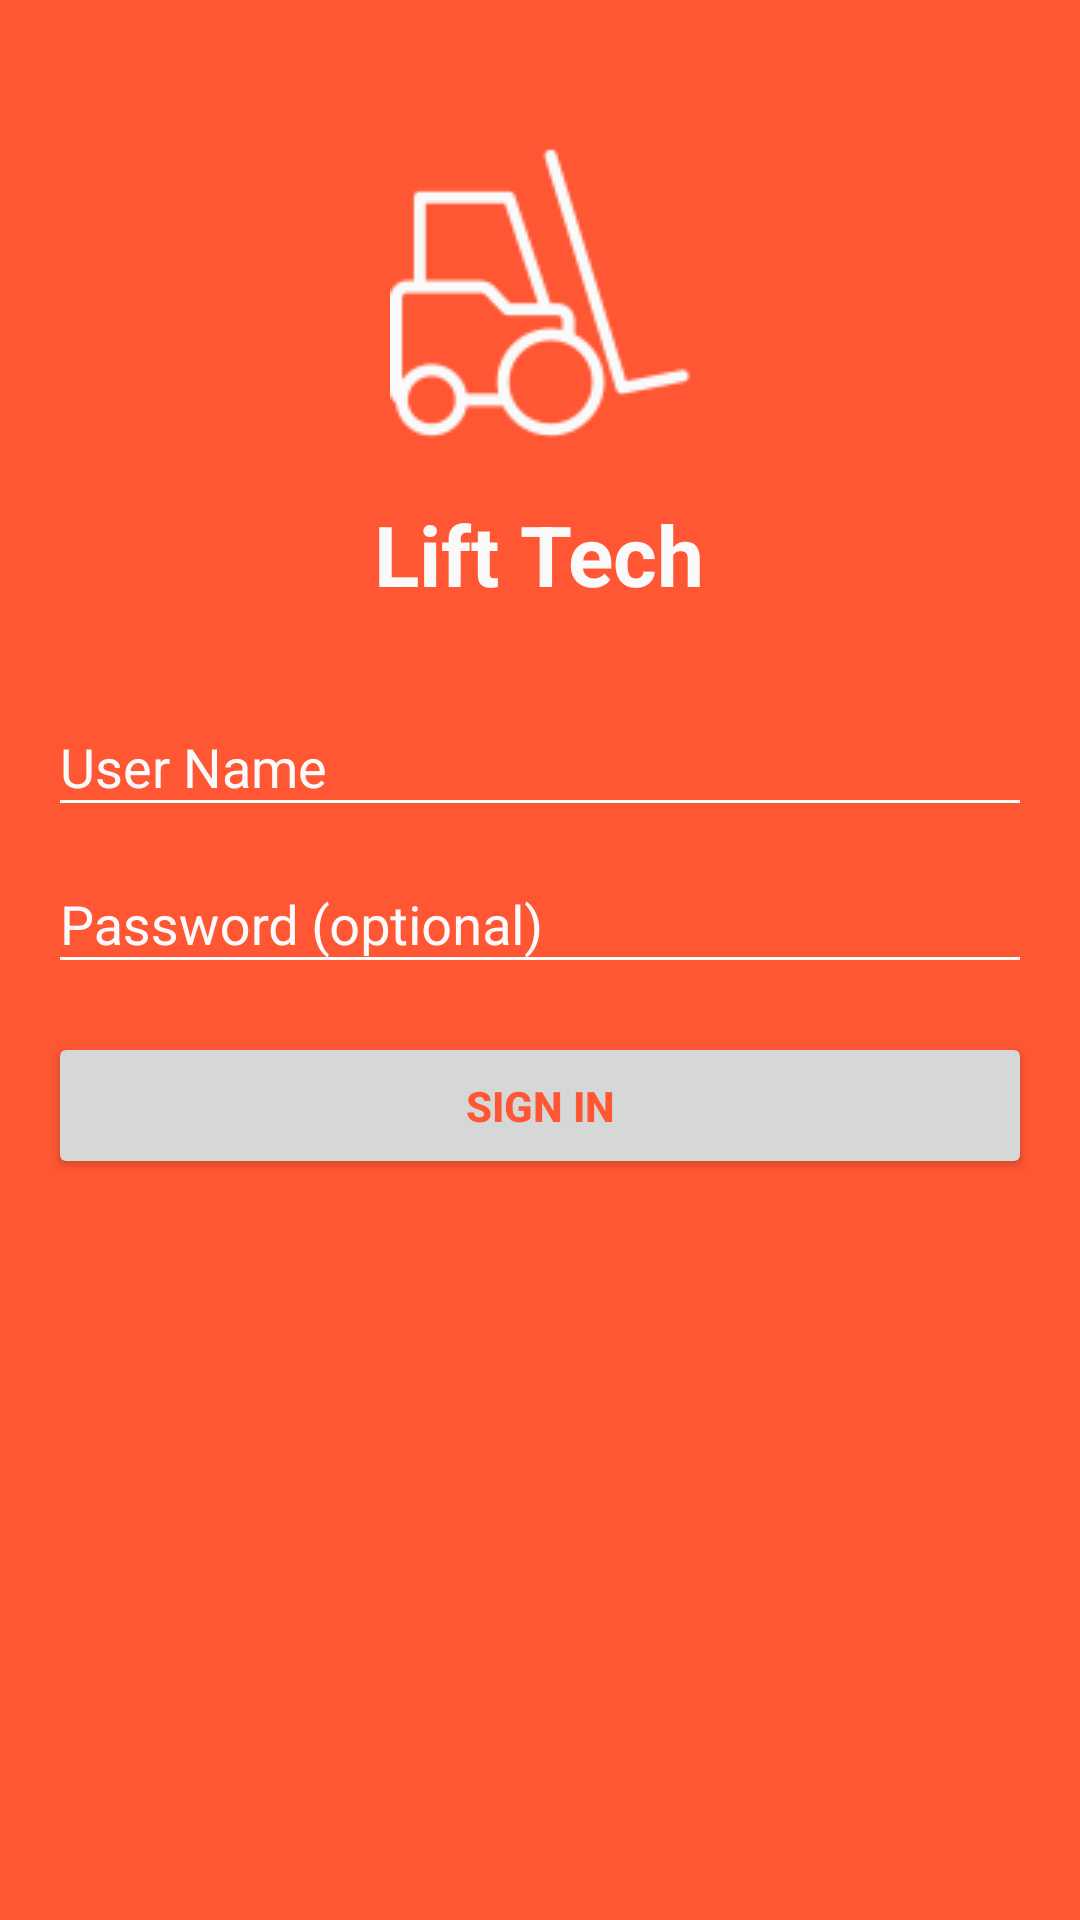

This screen was rendered from an Android layout file. Write that file and the resources it references.
<!-- AndroidManifest.xml: application theme AppTheme -->
<!-- res/layout/activity_login.xml -->
<?xml version="1.0" encoding="utf-8"?>
<LinearLayout xmlns:android="http://schemas.android.com/apk/res/android"
    xmlns:app="http://schemas.android.com/apk/res-auto"
    xmlns:tools="http://schemas.android.com/tools"
    android:layout_width="match_parent"
    android:layout_height="match_parent"
    android:background="@color/red"
    android:gravity="center_horizontal"
    android:orientation="vertical"
    android:paddingBottom="@dimen/activity_vertical_margin"
    android:paddingLeft="@dimen/activity_horizontal_margin"
    android:paddingRight="@dimen/activity_horizontal_margin"
    android:paddingTop="@dimen/activity_vertical_margin"
    tools:context=".LoginActivity">

    
    <ProgressBar
        android:id="@+id/login_progress"
        style="?android:attr/progressBarStyleLarge"
        android:layout_width="wrap_content"
        android:layout_height="wrap_content"
        android:layout_marginBottom="8dp"
        android:visibility="gone" />

    <ScrollView
        android:id="@+id/login_form"
        android:layout_width="match_parent"
        android:layout_height="match_parent">


        <LinearLayout
            android:id="@+id/email_login_form"
            android:layout_width="match_parent"
            android:layout_height="wrap_content"
            android:layout_marginTop="30dp"
            android:orientation="vertical">

            <ImageView
                android:layout_width="100dp"
                android:layout_height="100dp"
                android:backgroundTint="@color/white"
                android:layout_gravity="center_horizontal"
                android:src="@drawable/logo"
                android:tint="@color/white" />

            <TextView
                android:layout_width="wrap_content"
                android:layout_height="wrap_content"
                android:layout_gravity="center_horizontal"
                android:layout_marginTop="20dp"
                android:text="Lift Tech"
                android:textColor="@color/white"
                android:textSize="28sp"
                android:textStyle="bold" />

            <android.support.design.widget.TextInputLayout
                android:layout_width="match_parent"
                android:layout_height="wrap_content"
                android:layout_marginTop="20dp"
                android:hint="@string/prompt_email"
                android:textColorHint="@color/white">

                <AutoCompleteTextView
                    android:id="@+id/email"
                    android:layout_width="match_parent"
                    android:layout_height="wrap_content"
                    android:backgroundTint="@color/edittextbackgrundtint"

                    android:inputType="textShortMessage"
                    android:maxLines="1"
                    android:singleLine="true"
                    android:textColor="@color/edittextbackgrundtint"
                    android:textColorHint="@color/edittextbackgrundtint" />

            </android.support.design.widget.TextInputLayout>

            <android.support.design.widget.TextInputLayout
                android:layout_width="match_parent"
                android:layout_height="wrap_content"
                android:hint="@string/prompt_password"
                android:textColorHint="@color/white">

                <EditText
                    android:id="@+id/password"
                    android:layout_width="match_parent"
                    android:layout_height="wrap_content"
                    android:backgroundTint="@color/edittextbackgrundtint"
                    android:imeActionId="6"
                    android:imeActionLabel="@string/action_sign_in_short"
                    android:imeOptions="actionUnspecified"
                    android:inputType="textPassword"
                    android:maxLines="1"
                    android:singleLine="true"
                    android:textColor="@color/edittextbackgrundtint"
                    android:textColorHint="@color/edittextbackgrundtint" />

            </android.support.design.widget.TextInputLayout>

            <Button
                android:id="@+id/email_sign_in_button"
                style="@style/Base.Widget.AppCompat.Button.Small"
                android:layout_width="match_parent"
                android:layout_height="wrap_content"
                android:layout_marginTop="16dp"
                android:padding="15dp"
                android:text="@string/action_sign_in"
                android:textColor="@color/red"
                android:textStyle="bold" />

        </LinearLayout>
    </ScrollView>
</LinearLayout>
<!-- resources referenced by this layout -->
<resources>
  <color name="edittextbackgrundtint">#FAFAFA</color>
  <color name="red">#ff5733</color>
  <color name="white">#FAFAFA</color>
  <dimen name="activity_horizontal_margin">16dp</dimen>
  <dimen name="activity_vertical_margin">16dp</dimen>
  <!-- drawable logo: png bitmap (drawable, 3115 bytes) -->
  <string name="action_sign_in">Sign in</string>
  <string name="action_sign_in_short">Sign in</string>
  <string name="prompt_email">User Name</string>
  <string name="prompt_password">Password (optional)</string>
  <style name="AppTheme" parent="Theme.AppCompat.Light.DarkActionBar">
          
          <item name="colorPrimary">@color/red</item>
          <item name="colorPrimaryDark">@color/lightred</item>
          <item name="colorAccent">@color/colorAccent</item>
          <item name="buttonStyle">@color/white</item>
  
      </style>
  <color name="lightred">#f24621</color>
  <color name="colorAccent">#7986CB</color>
</resources>
